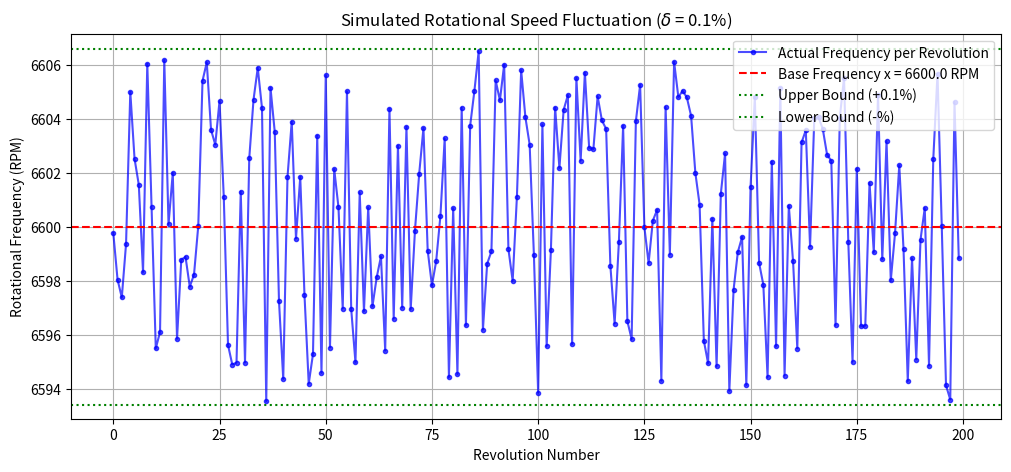

Recreate this plot in Python.
import numpy as np
import matplotlib.pyplot as plt

def simulate_fluctuating_speed_btt(
    n_revs=100,           # 转圈数 (Nr)
    base_freq_x=150.0,    # 基准转速 x (Hz) - 参考论文参数
    delta=0.018,          # 波动系数 δ (例如 1.8% = 0.018)
    probe_angles=[0, 45, 100, 185] # 探头安装角度 (度)
):
    """
    模拟带有均匀分布波动的转速，并计算 BTT 探头的采样时间
    """
    probe_angles_rad = np.radians(probe_angles)
    num_probes = len(probe_angles)
    
    # 1. 生成每一圈的实际转速 (Hz)
    # 均匀分布在 (1 - delta)*x 到 (1 + delta)*x 之间
    # 等价于 base_freq_x * (1 + uniform(-delta, delta))
    fluctuations = np.random.uniform(-delta, delta, n_revs)
    freqs_per_rev = base_freq_x * (1 + fluctuations)
    
    # 计算每一圈完整旋转所需的时间 (周期 T = 1 / f)
    time_per_rev = 1.0 / freqs_per_rev
    
    # 计算每圈开始的绝对时间 (累加前面的周期)
    # 第 0 圈的开始时间是 0
    rev_start_times = np.concatenate(([0], np.cumsum(time_per_rev[:-1])))
    
    # 2. 计算每个探头的采样时间 t_rj
    t = []
    # 记录每个采样点对应的瞬时转速 (用于后续位移模型或参考)
    instant_freqs = [] 
    
    for r in range(n_revs):
        f_r = freqs_per_rev[r]
        t_start = rev_start_times[r]
        
        for theta in probe_angles_rad:
            # 当前圈到达角度 theta 所需的时间
            # 假设在一整圈内转速是恒定的，等于 f_r
            t_to_probe = (theta / (2 * np.pi)) * (1.0 / f_r)
            t_sample = t_start + t_to_probe
            
            t.append(t_sample)
            instant_freqs.append(f_r)
            
    return np.array(t), np.array(instant_freqs), freqs_per_rev

# --- 示例运行与可视化 ---
base_x = 110.0 # 基准频率 110 Hz
fluctuation_delta = 0.001 # 1.8% 的波动
base_x_rpm = base_x * 60 # 转速转换为 RPM (每分钟转数)

# 生成时间与转速数据
t_samples, freq_samples, freqs_per_rev = simulate_fluctuating_speed_btt(
    n_revs=200, 
    base_freq_x=base_x, 
    delta=fluctuation_delta,
    probe_angles=[0, 28, 111.08, 166.15]
)

# 可视化转速波动
plt.figure(figsize=(12, 5))

# 绘制每一圈的转速
plt.plot(range(len(freqs_per_rev)), freqs_per_rev *60, 'b.-', alpha=0.7, label='Actual Frequency per Revolution')
plt.axhline(base_x_rpm, color='r', linestyle='--', label=f'Base Frequency x = {base_x_rpm} RPM')
plt.axhline(base_x_rpm * (1 + fluctuation_delta), color='g', linestyle=':', label='Upper Bound (+0.1%)')
plt.axhline(base_x_rpm * (1 - fluctuation_delta), color='g', linestyle=':', label='Lower Bound (-%)')

plt.xlabel('Revolution Number')
plt.ylabel('Rotational Frequency (RPM)')
plt.title(f'Simulated Rotational Speed Fluctuation ($\delta$ = {fluctuation_delta*100}%)')
plt.legend()
plt.grid(True)
plt.show()
